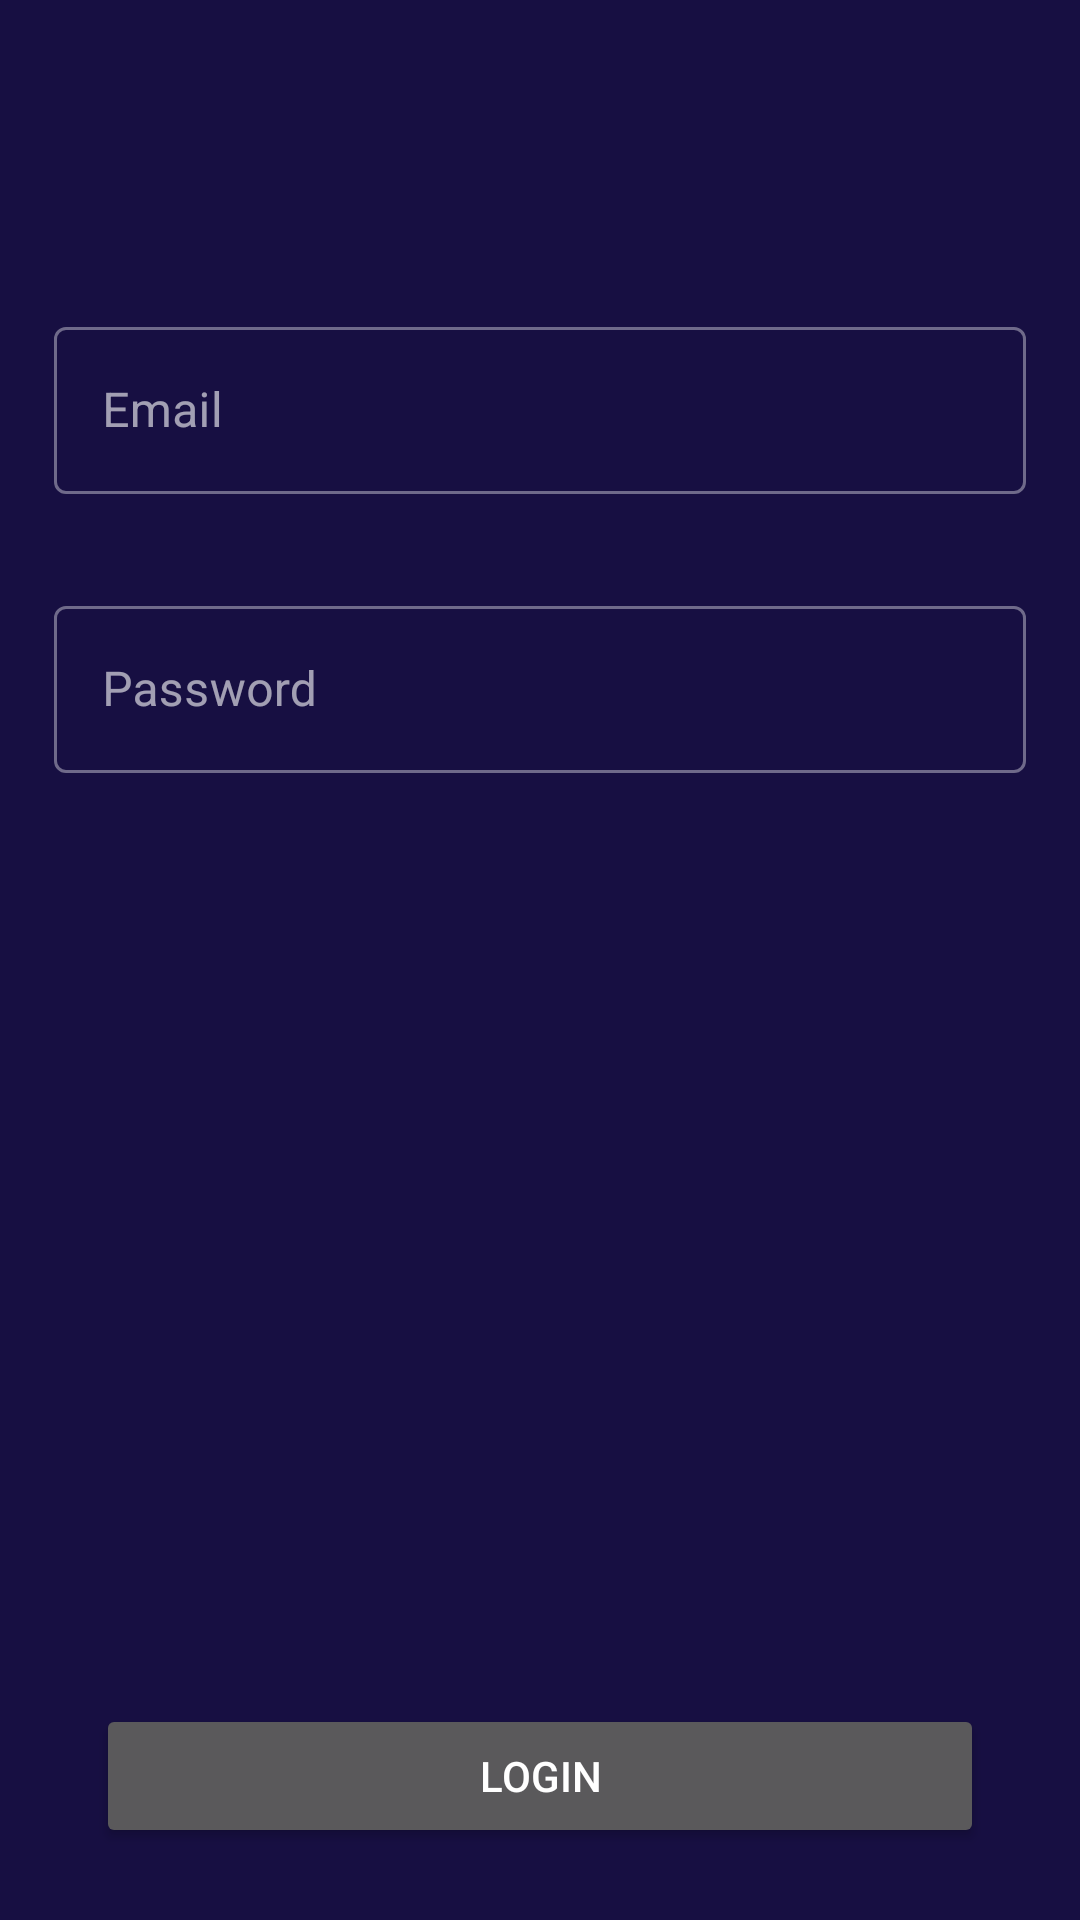

The Android layout XML behind this screen, and the referenced resources:
<!-- AndroidManifest.xml: application theme Theme.Employees -->
<!-- res/layout/fragment_login.xml -->
<?xml version="1.0" encoding="utf-8"?>
<androidx.constraintlayout.widget.ConstraintLayout xmlns:android="http://schemas.android.com/apk/res/android"
    xmlns:app="http://schemas.android.com/apk/res-auto"
    xmlns:tools="http://schemas.android.com/tools"
    android:id="@+id/layoutActivityMain"
    android:layout_width="match_parent"
    android:layout_height="match_parent"
    android:background="@color/color_bg_primary"
    tools:context=".view.MainActivity">

    <com.google.android.material.textfield.TextInputLayout
        android:id="@+id/inputEmail"
        style="@style/Widget.MaterialComponents.TextInputLayout.OutlinedBox"
        android:layout_width="0dp"
        android:layout_height="wrap_content"
        android:hint="@string/email"
        app:layout_constraintBottom_toTopOf="@+id/inputPassword"
        app:layout_constraintEnd_toStartOf="@+id/guideline5"
        app:layout_constraintStart_toStartOf="@+id/guideline4"
        app:layout_constraintTop_toTopOf="parent"
        app:layout_constraintVertical_bias="0.25"
        app:layout_constraintVertical_chainStyle="packed">

        <com.google.android.material.textfield.TextInputEditText
            android:layout_width="match_parent"
            android:layout_height="wrap_content"
            android:inputType="textEmailAddress" />

    </com.google.android.material.textfield.TextInputLayout>

    <com.google.android.material.textfield.TextInputLayout
        android:id="@+id/inputPassword"
        style="@style/Widget.MaterialComponents.TextInputLayout.OutlinedBox"
        android:layout_width="0dp"
        android:layout_height="wrap_content"
        android:layout_marginTop="32dp"
        android:hint="@string/password"
        app:layout_constraintBottom_toTopOf="@+id/btnLogin"
        app:layout_constraintEnd_toStartOf="@+id/guideline5"
        app:layout_constraintStart_toStartOf="@+id/guideline4"
        app:layout_constraintTop_toBottomOf="@+id/inputEmail">

        <com.google.android.material.textfield.TextInputEditText
            android:layout_width="match_parent"
            android:layout_height="wrap_content"
            android:inputType="textPassword" />

    </com.google.android.material.textfield.TextInputLayout>

    <Button
        android:id="@+id/btnLogin"
        android:layout_width="0dp"
        android:layout_height="wrap_content"
        android:layout_marginStart="32dp"
        android:layout_marginEnd="32dp"
        android:layout_marginBottom="24dp"
        android:text="@string/login"
        app:layout_constraintBottom_toBottomOf="parent"
        app:layout_constraintEnd_toEndOf="parent"
        app:layout_constraintStart_toStartOf="parent" />

    <androidx.constraintlayout.widget.Guideline
        android:id="@+id/guideline4"
        android:layout_width="wrap_content"
        android:layout_height="wrap_content"
        android:orientation="vertical"
        app:layout_constraintGuide_percent=".05" />

    <androidx.constraintlayout.widget.Guideline
        android:id="@+id/guideline5"
        android:layout_width="wrap_content"
        android:layout_height="wrap_content"
        android:orientation="vertical"
        app:layout_constraintGuide_percent=".95" />
</androidx.constraintlayout.widget.ConstraintLayout>
<!-- resources referenced by this layout -->
<resources>
  <color name="color_bg_primary">#170F42</color>
  <string name="email">Email</string>
  <string name="login">Login</string>
  <string name="password">Password</string>
  <style name="Theme.Employees" parent="Theme.MaterialComponents.NoActionBar">
          <item name="colorPrimary">@color/color_primary</item>
          <item name="colorPrimaryVariant">@color/color_primary_variant</item>
          <item name="colorOnPrimary">@color/white</item>
          <item name="colorSecondary">@color/color_primary</item>
          <item name="colorSecondaryVariant">@color/color_primary_variant</item>
          <item name="colorOnSecondary">@color/black</item>
          <item name="android:statusBarColor" tools:targetApi="l">@color/color_bg_primary</item>
          <item name="android:navigationBarColor" tools:targetApi="l">@color/color_bg_primary</item>
      </style>
  <color name="color_primary">#DD0E56</color>
  <color name="color_primary_variant">#E8D213</color>
  <color name="white">#FFFFFFFF</color>
  <color name="black">#FF000000</color>
</resources>
